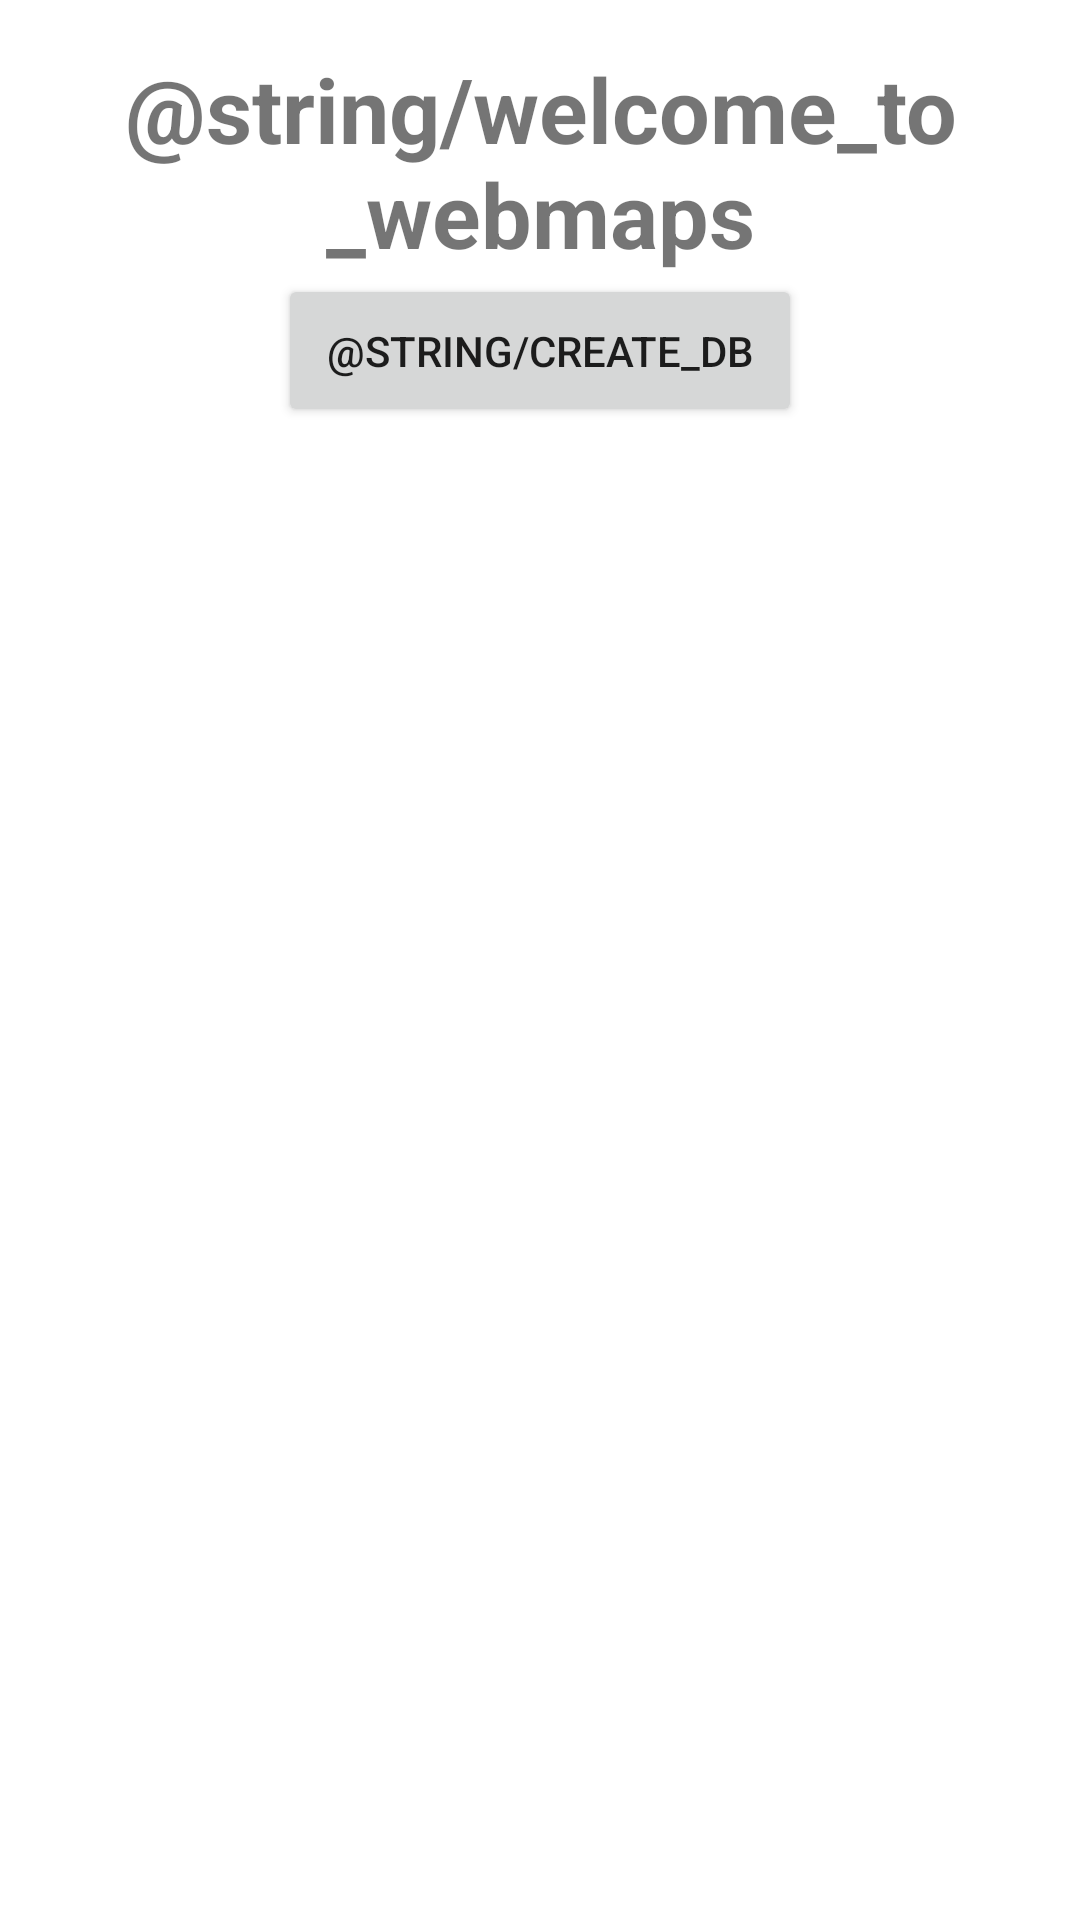

Here is an Android app screen rendered from its layout file. Give the layout XML and the strings, colors and styles it references.
<!-- AndroidManifest.xml: application theme Theme.ProjectTestWebmaps -->
<!-- res/layout/activity_main.xml -->
<?xml version="1.0" encoding="utf-8"?>
<LinearLayout xmlns:android="http://schemas.android.com/apk/res/android"
    xmlns:app="http://schemas.android.com/apk/res-auto"
    xmlns:tools="http://schemas.android.com/tools"
    android:layout_width="match_parent"
    android:layout_height="match_parent"
    android:orientation="vertical"
    android:padding="16dp"
    tools:context=".MainActivity">

    <TextView
        android:text="@string/welcome_to_webmaps"
        android:textStyle="bold"
        android:textSize="30sp"
        android:gravity="center"
        android:layout_width="match_parent"
        android:layout_height="wrap_content" />

    <Button
        android:id="@+id/btnCreateDB"
        android:padding="16dp"
        android:layout_gravity="center"
        android:text="@string/create_db"
        android:layout_width="wrap_content"
        android:layout_height="wrap_content" />

</LinearLayout>
<!-- resources referenced by this layout -->
<resources>
  <style name="Theme.ProjectTestWebmaps" parent="Theme.MaterialComponents.DayNight.DarkActionBar">
          
          <item name="colorPrimary">@color/purple_500</item>
          <item name="colorPrimaryVariant">@color/purple_700</item>
          <item name="colorOnPrimary">@color/white</item>
          
          <item name="colorSecondary">@color/teal_200</item>
          <item name="colorSecondaryVariant">@color/teal_700</item>
          <item name="colorOnSecondary">@color/black</item>
          
          <item name="android:statusBarColor" tools:targetApi="l">?attr/colorPrimaryVariant</item>
          
      </style>
  <!-- not gathered from this repository: default colours our renderer supplied (Android Studio template values) -->
  <color name="purple_500">#FF6200EE</color>
  <color name="purple_700">#FF3700B3</color>
  <color name="teal_200">#FF03DAC5</color>
  <color name="teal_700">#FF018786</color>
  <color name="black">#FF000000</color>
  <color name="white">#FFFFFFFF</color>
</resources>
